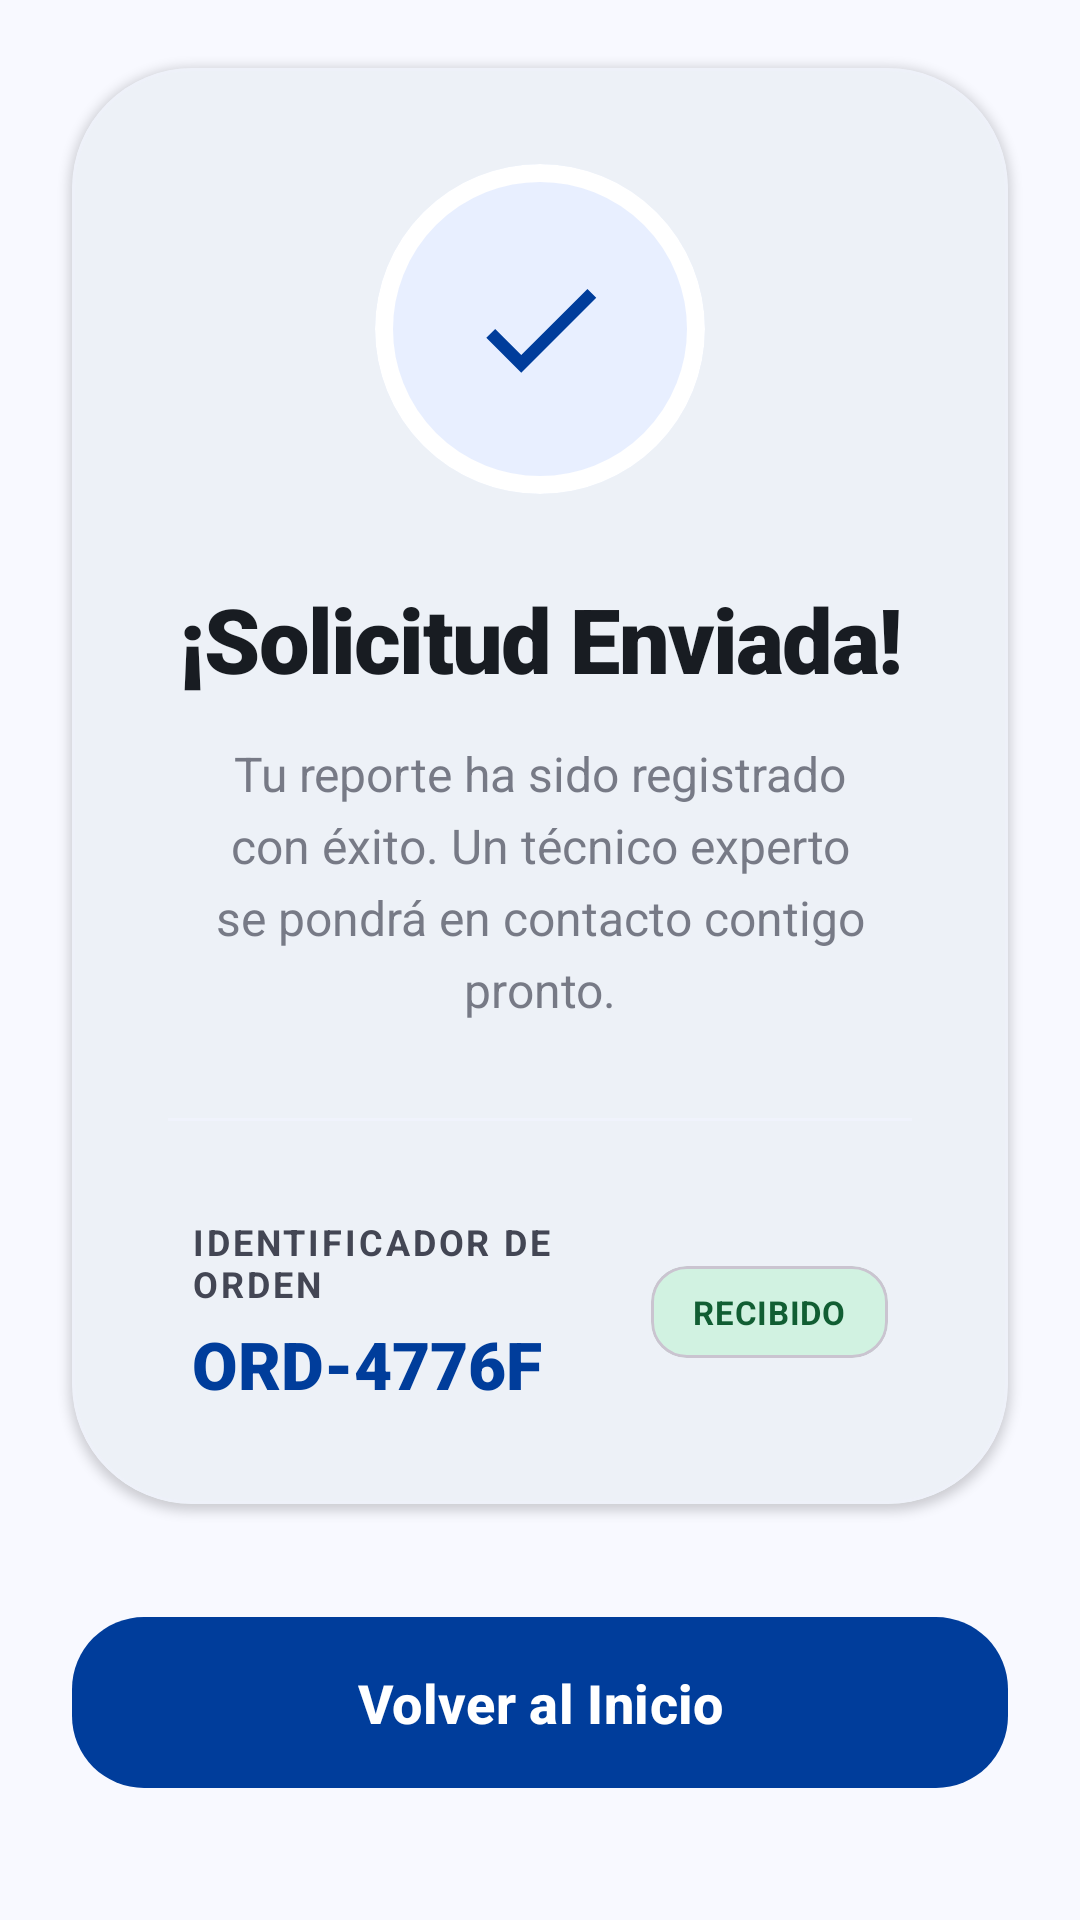

This screen was rendered from an Android layout file. Write that file and the resources it references.
<!-- AndroidManifest.xml: application theme Theme.CibertecApp -->
<!-- res/layout/activity_request_confirmation.xml -->
<?xml version="1.0" encoding="utf-8"?>
<androidx.constraintlayout.widget.ConstraintLayout xmlns:android="http://schemas.android.com/apk/res/android"
    xmlns:app="http://schemas.android.com/apk/res-auto"
    xmlns:tools="http://schemas.android.com/tools"
    android:layout_width="match_parent"
    android:layout_height="match_parent"
    android:background="@color/surface_bright">

    
    <com.google.android.material.card.MaterialCardView
        android:layout_width="match_parent"
        android:layout_height="wrap_content"
        android:layout_marginHorizontal="24dp"
        app:cardCornerRadius="40dp"
        app:cardElevation="2dp"
        app:strokeColor="#EEF1F9"
        app:strokeWidth="1dp"
        app:layout_constraintBottom_toTopOf="@id/btnBackHome"
        app:layout_constraintTop_toTopOf="parent"
        app:layout_constraintVertical_bias="0.4">

        <LinearLayout
            android:layout_width="match_parent"
            android:layout_height="wrap_content"
            android:gravity="center"
            android:orientation="vertical"
            android:padding="32dp">

            
            <com.google.android.material.card.MaterialCardView
                android:layout_width="110dp"
                android:layout_height="110dp"
                app:cardBackgroundColor="@color/brand_blue_light"
                app:cardCornerRadius="55dp"
                app:cardElevation="0dp"
                app:strokeColor="@color/white"
                app:strokeWidth="6dp">
                <ImageView
                    android:layout_width="match_parent"
                    android:layout_height="match_parent"
                    android:padding="30dp"
                    android:src="@drawable/ic_check"
                    app:tint="@color/brand_blue"
                    android:contentDescription="Check" />
            </com.google.android.material.card.MaterialCardView>

            <TextView
                android:layout_width="wrap_content"
                android:layout_height="wrap_content"
                android:layout_marginTop="28dp"
                android:fontFamily="sans-serif-black"
                android:text="¡Solicitud Enviada!"
                android:textColor="@color/on_surface"
                android:textSize="30sp"
                android:textAlignment="center"
                android:letterSpacing="-0.02" />

            <TextView
                android:layout_width="match_parent"
                android:layout_height="wrap_content"
                android:layout_marginTop="14dp"
                android:alpha="0.7"
                android:text="Tu reporte ha sido registrado con éxito. Un técnico experto se pondrá en contacto contigo pronto."
                android:textAlignment="center"
                android:textColor="@color/on_surface_variant"
                android:textSize="16sp"
                android:lineSpacingExtra="5dp" />

            
            <View
                android:layout_width="match_parent"
                android:layout_height="1dp"
                android:background="#F0F3FC"
                android:layout_marginVertical="32dp" />

            
            <LinearLayout
                android:layout_width="match_parent"
                android:layout_height="wrap_content"
                android:orientation="horizontal"
                android:gravity="center_vertical"
                android:paddingHorizontal="8dp">

                <LinearLayout
                    android:layout_width="0dp"
                    android:layout_height="wrap_content"
                    android:layout_weight="1"
                    android:orientation="vertical">
                    <TextView
                        android:layout_width="wrap_content"
                        android:layout_height="wrap_content"
                        android:text="Identificador de Orden"
                        android:textColor="@color/on_surface_variant"
                        android:textSize="12sp"
                        android:textStyle="bold"
                        android:textAllCaps="true"
                        android:letterSpacing="0.08" />
                    <TextView
                        android:id="@+id/tvOrderNumber"
                        android:layout_width="wrap_content"
                        android:layout_height="wrap_content"
                        android:layout_marginTop="4dp"
                        android:fontFamily="sans-serif-black"
                        android:text="ORD-4776F"
                        android:textColor="@color/brand_blue"
                        android:textSize="22sp" />
                </LinearLayout>

                <com.google.android.material.card.MaterialCardView
                    android:layout_width="wrap_content"
                    android:layout_height="wrap_content"
                    app:cardBackgroundColor="@color/success_container"
                    app:cardCornerRadius="12dp"
                    app:cardElevation="0dp">
                    <TextView
                        android:layout_width="wrap_content"
                        android:layout_height="wrap_content"
                        android:paddingHorizontal="14dp"
                        android:paddingVertical="8dp"
                        android:text="RECIBIDO"
                        android:textColor="@color/on_success_container"
                        android:textSize="11sp"
                        android:textStyle="bold"
                        android:letterSpacing="0.02" />
                </com.google.android.material.card.MaterialCardView>

            </LinearLayout>

        </LinearLayout>
    </com.google.android.material.card.MaterialCardView>

    
    <com.google.android.material.button.MaterialButton
        android:id="@+id/btnBackHome"
        android:layout_width="match_parent"
        android:layout_height="65dp"
        android:layout_marginHorizontal="24dp"
        android:layout_marginBottom="40dp"
        android:text="Volver al Inicio"
        android:textAllCaps="false"
        android:textSize="18sp"
        android:textStyle="bold"
        app:cornerRadius="24dp"
        app:backgroundTint="@color/brand_blue"
        app:elevation="8dp"
        app:layout_constraintBottom_toBottomOf="parent" />

</androidx.constraintlayout.widget.ConstraintLayout>
<!-- resources referenced by this layout -->
<resources>
  <color name="brand_blue">#003D9B</color>
  <color name="brand_blue_light">#E8EFFF</color>
  <color name="on_success_container">#115E33</color>
  <color name="on_surface">#181C22</color>
  <color name="on_surface_variant">#434654</color>
  <color name="success_container">#D1F2E1</color>
  <color name="surface_bright">#F8F9FF</color>
  <color name="white">#FFFFFFFF</color>
  <!-- drawable ic_check (drawable) -->
  <vector xmlns:android="http://schemas.android.com/apk/res/android"
      android:width="24dp"
      android:height="24dp"
      android:viewportWidth="24"
      android:viewportHeight="24">
      <path
          android:fillColor="@android:color/white"
          android:pathData="M9,16.17L4.83,12l-1.42,1.41L9,19 21,7l-1.41,-1.41L9,16.17z"/>
  </vector>
  <style name="Theme.CibertecApp" parent="Base.Theme.CibertecApp" />
  <style name="Base.Theme.CibertecApp" parent="Theme.Material3.DayNight.NoActionBar">
          
          <item name="colorPrimary">@color/brand_blue</item>
          <item name="colorOnPrimary">@color/white</item>
  
          
          <item name="colorSecondaryContainer">@color/nav_active_indicator</item>
          <item name="colorOnSecondaryContainer">@color/nav_active_icon</item>
  
          
          <item name="colorSurface">@color/white</item>
          <item name="colorOnSurface">@color/on_surface</item>
          <item name="colorOnSurfaceVariant">@color/on_surface_variant</item>
  
          
          <item name="android:statusBarColor">@color/white</item>
          <item name="android:windowLightStatusBar">true</item>
          <item name="android:navigationBarColor">@color/white</item>
          <item name="android:windowLightNavigationBar" tools:targetApi="o_mr1">true</item>
  
  
          
          <item name="android:windowBackground">@color/surface_bright</item>
  
          
          <item name="android:windowAnimationStyle">@style/CustomActivityAnimation</item>
      </style>
  <color name="nav_active_indicator">#EADDFF</color>
  <color name="nav_active_icon">#1D1B20</color>
  <style name="CustomActivityAnimation" parent="@android:style/Animation.Activity">
          <item name="android:activityOpenEnterAnimation">@anim/axis_z_enter</item>
          <item name="android:activityOpenExitAnimation">@anim/axis_z_exit</item>
          <item name="android:activityCloseEnterAnimation">@anim/axis_z_pop_enter</item>
          <item name="android:activityCloseExitAnimation">@anim/axis_z_pop_exit</item>
      </style>
</resources>
